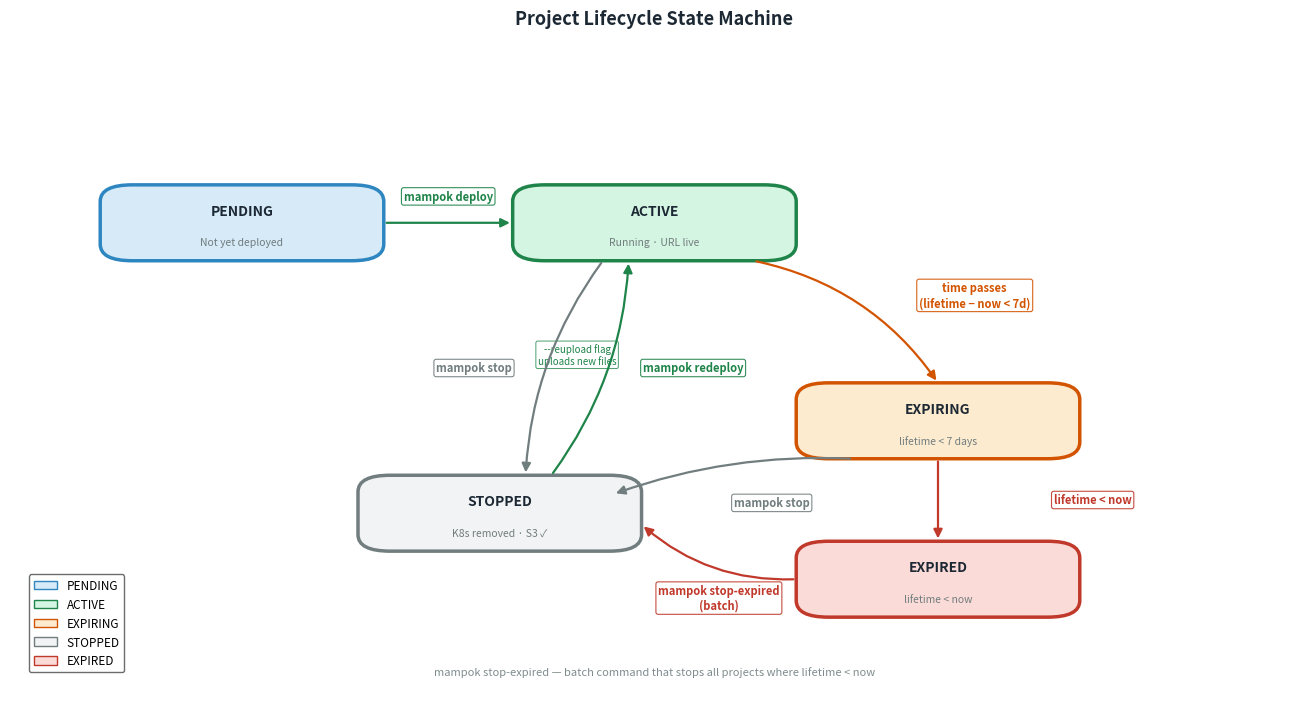

This chart was generated by the following Python code: (Note: this script raises an exception after producing the figure.)
"""Figure 4 — Project Lifecycle State Machine

State nodes with directed, labeled transitions.
States: PENDING → ACTIVE ↔ (EXPIRING) → STOPPED ← EXPIRED
"""

import matplotlib.pyplot as plt
import matplotlib.patches as mpatches
from matplotlib.patches import FancyBboxPatch, FancyArrowPatch
import numpy as np

COLORS = {
    "pending":   ("#D6EAF8", "#2E86C1"),
    "active":    ("#D5F5E3", "#1E8449"),
    "expiring":  ("#FDEBD0", "#D35400"),
    "stopped":   ("#F2F3F4", "#717D7E"),
    "expired":   ("#FADBD8", "#C0392B"),
    "arrow":     "#626567",
    "bg":        "white",
    "text":      "#1C2833",
    "cmd":       "#2C3E50",
}

STATE_SIZE = (0.22, 0.115)  # (width, height)


def draw_state(ax, cx, cy, name, sub, fc, ec, fontsize=10):
    w, h = STATE_SIZE
    box = FancyBboxPatch(
        (cx - w/2, cy - h/2), w, h,
        boxstyle="round,pad=0,rounding_size=0.025",
        facecolor=fc, edgecolor=ec, linewidth=2.5, zorder=3,
    )
    ax.add_patch(box)
    ax.text(cx, cy + 0.018, name,
            ha="center", va="center", fontsize=fontsize, fontweight="bold",
            color=COLORS["text"], zorder=4)
    ax.text(cx, cy - 0.030, sub,
            ha="center", va="center", fontsize=7.5,
            color="#717D7E", fontstyle="italic", zorder=4)


def curved_arrow(ax, x0, y0, x1, y1, label="", rad=0.0, color="#626567",
                 lw=1.6, label_offset=(0, 0)):
    style = f"arc3,rad={rad}"
    ax.annotate("",
        xy=(x1, y1), xytext=(x0, y0),
        arrowprops=dict(
            arrowstyle="-|>", color=color, lw=lw,
            connectionstyle=style, mutation_scale=13,
        ),
        zorder=5,
    )
    if label:
        mx = (x0 + x1) / 2 + label_offset[0]
        my = (y0 + y1) / 2 + label_offset[1]
        ax.text(mx, my, label,
                ha="center", va="center", fontsize=8,
                color=color, fontweight="bold",
                bbox=dict(boxstyle="round,pad=0.2", facecolor="white",
                          edgecolor=color, lw=0.8, alpha=0.9),
                zorder=6)


fig, ax = plt.subplots(figsize=(13, 7))
ax.set_xlim(0, 1)
ax.set_ylim(0, 1)
ax.axis("off")
fig.patch.set_facecolor("white")

ax.set_title("Project Lifecycle State Machine", fontsize=13, fontweight="bold",
             color=COLORS["text"], pad=10)

# ── State positions ───────────────────────────────────────────────────
# PENDING (top left), ACTIVE (center right), EXPIRING (bottom center right),
# STOPPED (bottom center), EXPIRED (far right bottom)
states = {
    "PENDING":  (0.18, 0.72),
    "ACTIVE":   (0.50, 0.72),
    "EXPIRING": (0.72, 0.42),
    "STOPPED":  (0.38, 0.28),
    "EXPIRED":  (0.72, 0.18),
}
state_styles = {
    "PENDING":  (*COLORS["pending"],   "Not yet deployed"),
    "ACTIVE":   (*COLORS["active"],    "Running · URL live"),
    "EXPIRING": (*COLORS["expiring"],  "lifetime < 7 days"),
    "STOPPED":  (*COLORS["stopped"],   "K8s removed · S3 ✓"),
    "EXPIRED":  (*COLORS["expired"],   "lifetime < now"),
}

for name, (cx, cy) in states.items():
    fc, ec, sub = state_styles[name]
    draw_state(ax, cx, cy, name, sub, fc, ec)

# ── Transitions ───────────────────────────────────────────────────────
w, h = STATE_SIZE
hw, hh = w / 2, h / 2

# PENDING → ACTIVE
curved_arrow(ax,
    states["PENDING"][0] + hw, states["PENDING"][1],
    states["ACTIVE"][0] - hw, states["ACTIVE"][1],
    label="mampok deploy", color=COLORS["active"][1],
    label_offset=(0, 0.04))

# ACTIVE → STOPPED (down-left)
curved_arrow(ax,
    states["ACTIVE"][0] - 0.04, states["ACTIVE"][1] - hh,
    states["STOPPED"][0] + 0.02, states["STOPPED"][1] + hh,
    label="mampok stop", color=COLORS["stopped"][1], rad=0.15,
    label_offset=(-0.07, 0))

# STOPPED → ACTIVE (up-right)
curved_arrow(ax,
    states["STOPPED"][0] + 0.04, states["STOPPED"][1] + hh,
    states["ACTIVE"][0] - 0.02, states["ACTIVE"][1] - hh,
    label="mampok redeploy", color=COLORS["active"][1], rad=0.15,
    label_offset=(0.08, 0))

# ACTIVE → EXPIRING (right-down, time passes)
curved_arrow(ax,
    states["ACTIVE"][0] + hw * 0.7, states["ACTIVE"][1] - hh,
    states["EXPIRING"][0], states["EXPIRING"][1] + hh,
    label="time passes\n(lifetime − now < 7d)", color=COLORS["expiring"][1], rad=-0.2,
    label_offset=(0.1, 0.04))

# EXPIRING → STOPPED (down)
curved_arrow(ax,
    states["EXPIRING"][0] - hw * 0.6, states["EXPIRING"][1] - hh,
    states["STOPPED"][0] + hw * 0.8, states["STOPPED"][1] + hh * 0.5,
    label="mampok stop", color=COLORS["stopped"][1], rad=0.1,
    label_offset=(0.03, -0.04))

# EXPIRING → EXPIRED (down)
curved_arrow(ax,
    states["EXPIRING"][0], states["EXPIRING"][1] - hh,
    states["EXPIRED"][0], states["EXPIRED"][1] + hh,
    label="lifetime < now", color=COLORS["expired"][1], rad=0.0,
    label_offset=(0.12, 0))

# EXPIRED → STOPPED (left)
curved_arrow(ax,
    states["EXPIRED"][0] - hw, states["EXPIRED"][1],
    states["STOPPED"][0] + hw, states["STOPPED"][1] - hh * 0.3,
    label="mampok stop-expired\n(batch)", color=COLORS["expired"][1], rad=-0.2,
    label_offset=(0, -0.07))

# STOPPED → ACTIVE self-loop label (--reupload)
ax.text(0.44, 0.52, "--reupload flag\nuploads new files", ha="center", va="center",
        fontsize=7, color=COLORS["active"][1], fontstyle="italic",
        bbox=dict(boxstyle="round,pad=0.2", facecolor="white",
                  edgecolor=COLORS["active"][1], lw=0.7, alpha=0.8))

# ── Legend ────────────────────────────────────────────────────────────
legend_items = [
    mpatches.Patch(facecolor=COLORS["pending"][0],  edgecolor=COLORS["pending"][1],  label="PENDING"),
    mpatches.Patch(facecolor=COLORS["active"][0],   edgecolor=COLORS["active"][1],   label="ACTIVE"),
    mpatches.Patch(facecolor=COLORS["expiring"][0], edgecolor=COLORS["expiring"][1], label="EXPIRING"),
    mpatches.Patch(facecolor=COLORS["stopped"][0],  edgecolor=COLORS["stopped"][1],  label="STOPPED"),
    mpatches.Patch(facecolor=COLORS["expired"][0],  edgecolor=COLORS["expired"][1],  label="EXPIRED"),
]
ax.legend(handles=legend_items, loc="lower left", fontsize=8.5,
          framealpha=0.95, edgecolor=COLORS["arrow"],
          bbox_to_anchor=(0.01, 0.03))

# ── Batch note ────────────────────────────────────────────────────────
ax.text(0.5, 0.04,
        "mampok stop-expired — batch command that stops all projects where lifetime < now",
        ha="center", va="center", fontsize=8, color="#7F8C8D", fontstyle="italic")

plt.tight_layout(pad=0.4)
out = "figures/output/fig4_state_machine"
plt.savefig(out + ".pdf", bbox_inches="tight", dpi=300)
plt.savefig(out + ".png", bbox_inches="tight", dpi=300)
print(f"Saved {out}.pdf / .png")
plt.close()
